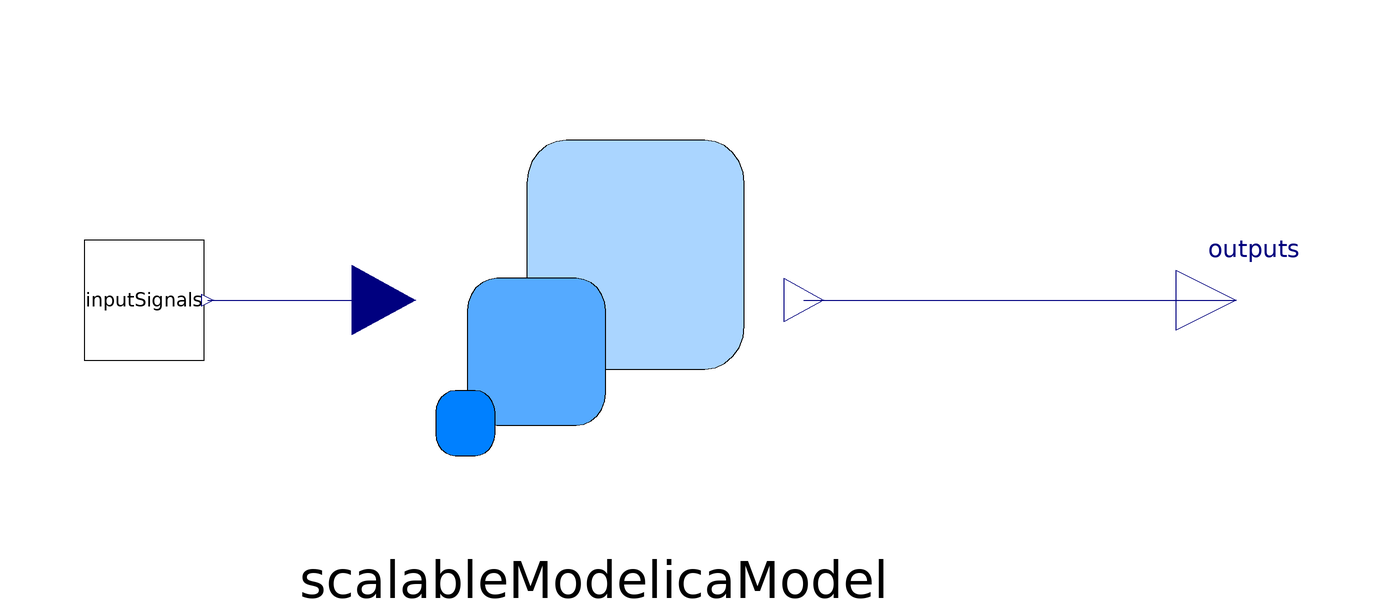

This picture is the connection diagram that the Modelica source below describes through its graphical annotations.

model Test_STS_numerizedEvents
  parameter Integer Nin=8;
  parameter Integer Nout=8;
  parameter Integer num_NL_equations=5;
  parameter Integer num_NL_equation_systems=8;
  parameter Integer num_masses=50;
  parameter Integer numStateEvents = 5 "number of state events per second";
  parameter Integer numModelTimeEvents = 20 "number of model time events per second";
  parameter Modelica.Units.SI.TranslationalSpringConstant c_stiff = 1e6;
  extends Modelica.Icons.Example;
  Mechanics.Model.STS_numerizeEvents scalableModelicaModel(
    c=100,
    c_stiff=c_stiff,
    NL_equations=num_NL_equations*ones(num_NL_equation_systems),
    num_masses=num_masses,
    NumEvents=numStateEvents)
    annotation (Placement(transformation(extent={{-34,-36},{32,36}})));
  Modelica.Blocks.Interfaces.RealOutput outputs[Nout] "position signal outputs" annotation (Placement(transformation(extent={{96,-10},
            {116,10}})));

  Utilities.InputSignals inputSignals
    annotation (Placement(transformation(extent={{-86,-10},{-66,10}})));
equation

  connect(inputSignals.outputs[1:min(Nin, 10)], scalableModelicaModel.inputs[1:
    min(Nin, 10)]) annotation (Line(points={{-65.4,0},{-35.98,0}},
        color={0,0,127}));
  connect(scalableModelicaModel.outputs, outputs)
    annotation (Line(points={{33.98,0},{106,0}}, color={0,0,127}));
  annotation (Icon(coordinateSystem(preserveAspectRatio=false)), Diagram(
        coordinateSystem(preserveAspectRatio=false)), experiment(StopTime=10, __Dymola_Algorithm="Dassl"),
    Documentation(info="<html>
This model <a href=\"modelica://ScalableTranslationStatistics.Mechanics.Model.STS_numerizeEvents>\"numerizeEvents</a>  is fed with arbitrarily defined input signals. Parametrizable number of events per second simulation time; realized by turning on and off to apply a force on the single mass in the small system</li>
</html>"));
end Test_STS_numerizedEvents;